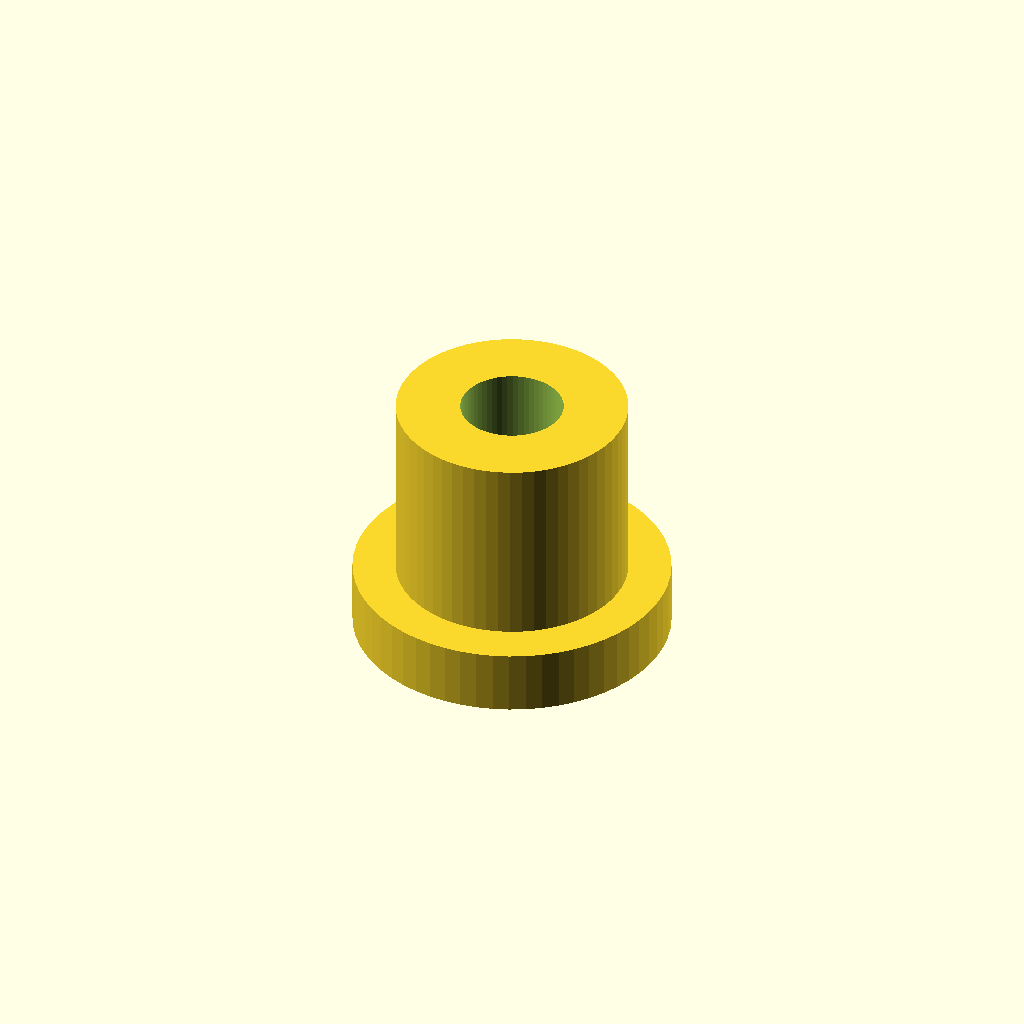
Cell 1: rendered with the file's own defaults.
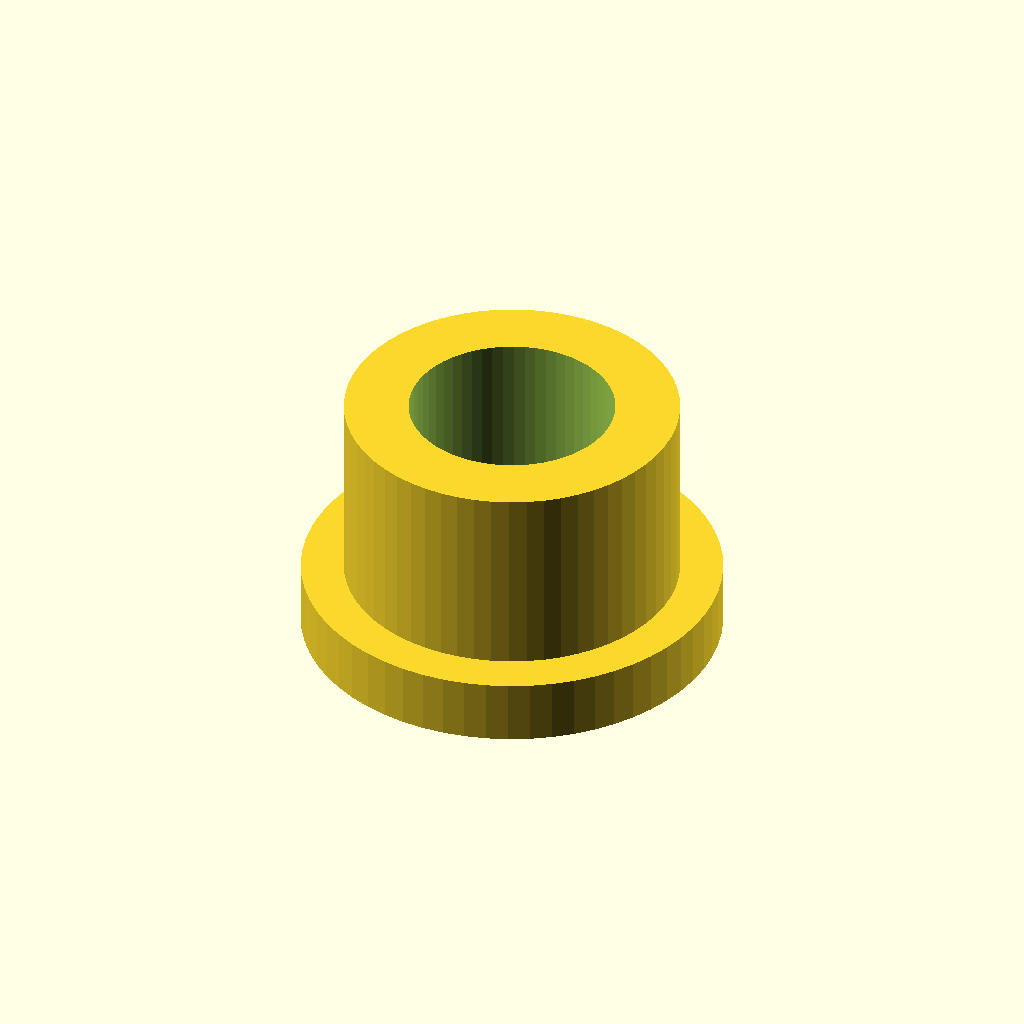
Cell 2 — shank_d set to 4.8, the other parameters unchanged.
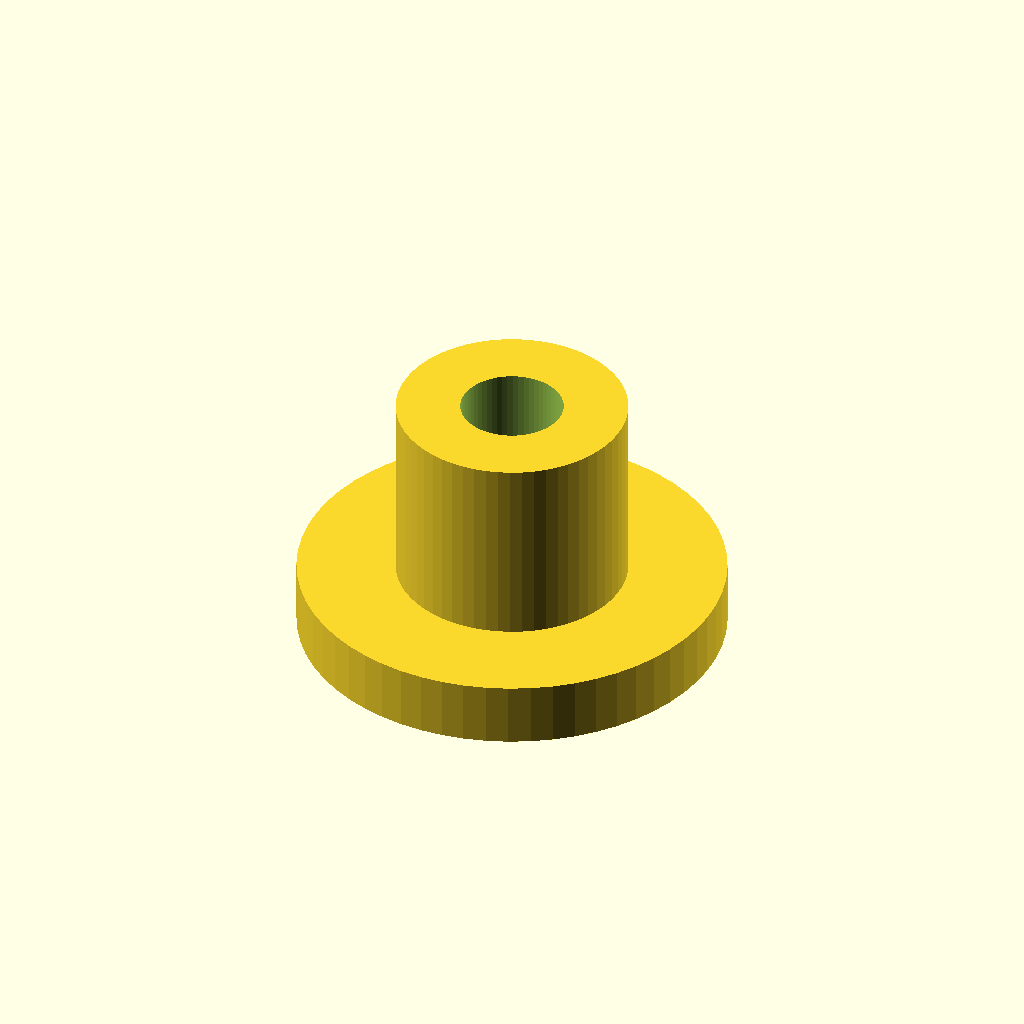
Cell 3: the same model with head_d = 10.
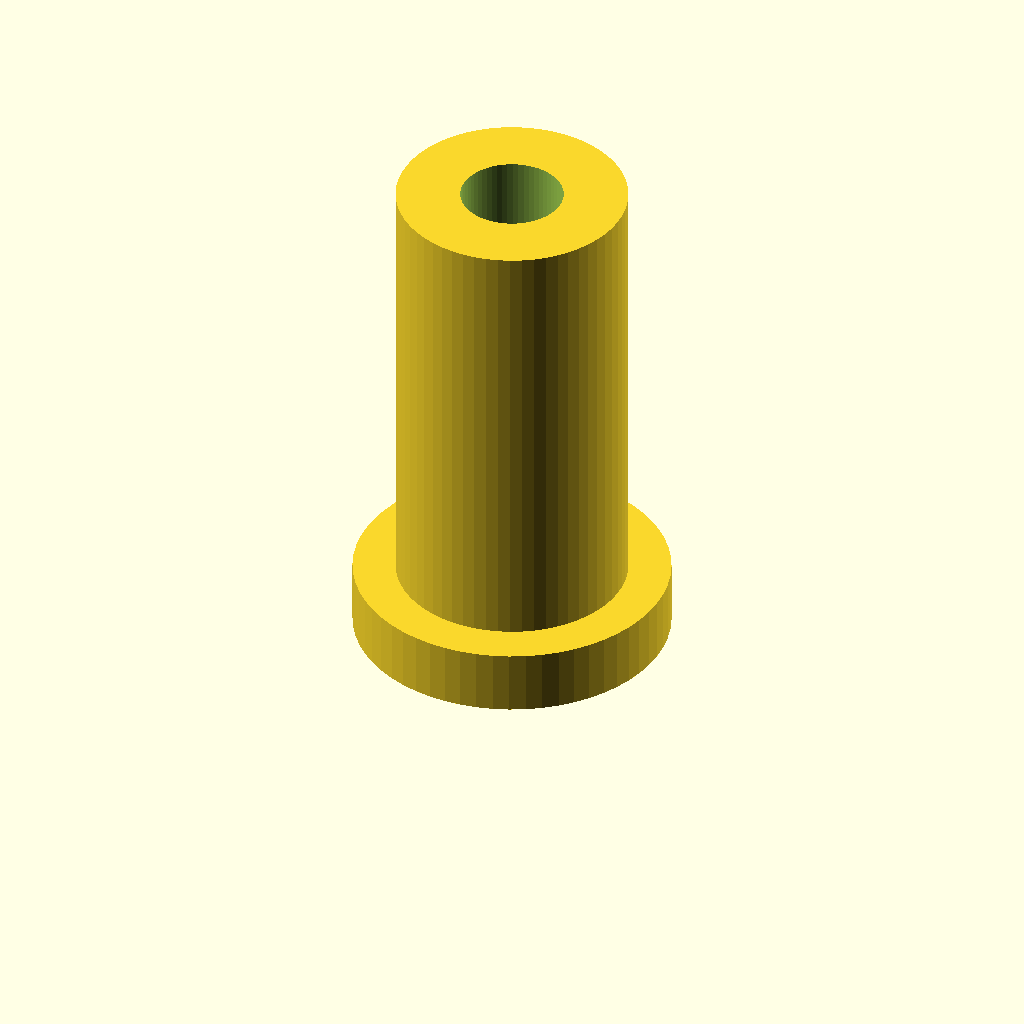
Cell 4: the same model with length = 12.
One fixed orthographic camera (rotation 55°, 0°, 25°; colour scheme Cornfield) for every cell.
The OpenSCAD source (optional_data/data/parts/part_0104.scad):
// Blind-rivet body.
$fn = 60;
eps = 0.02;
shank_d = 2.4;
head_d = 5;
length = 6;
difference() { union() { cylinder(d=shank_d+3,h=length); cylinder(d=max(head_d, shank_d+5),h=1.5); } translate([0,0,-eps]) cylinder(d=shank_d,h=length+2*eps); }
Customizer parameters (derived from the source; name, type, default, range or options):
eps: number, default 0.02
shank_d: number, default 2.4
head_d: number, default 5
length: number, default 6
